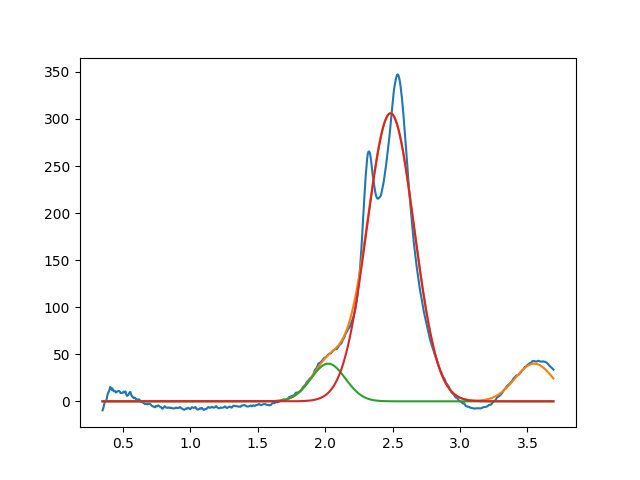

The file beside this chart, header and first rows:
2.022784368473044214e+00, 3.999999999999941025e+01, 2.999999999999999334e-01, 9.999999999999998890e-01
2.484865317668886853e+00, 3.059640289175800376e+02, 4.097388405829361924e-01, 9.999999999999998890e-01
3.549999999999999378e+00, 3.999999999999999289e+01, 3.366460788611941868e-01, 9.999999999999998890e-01
